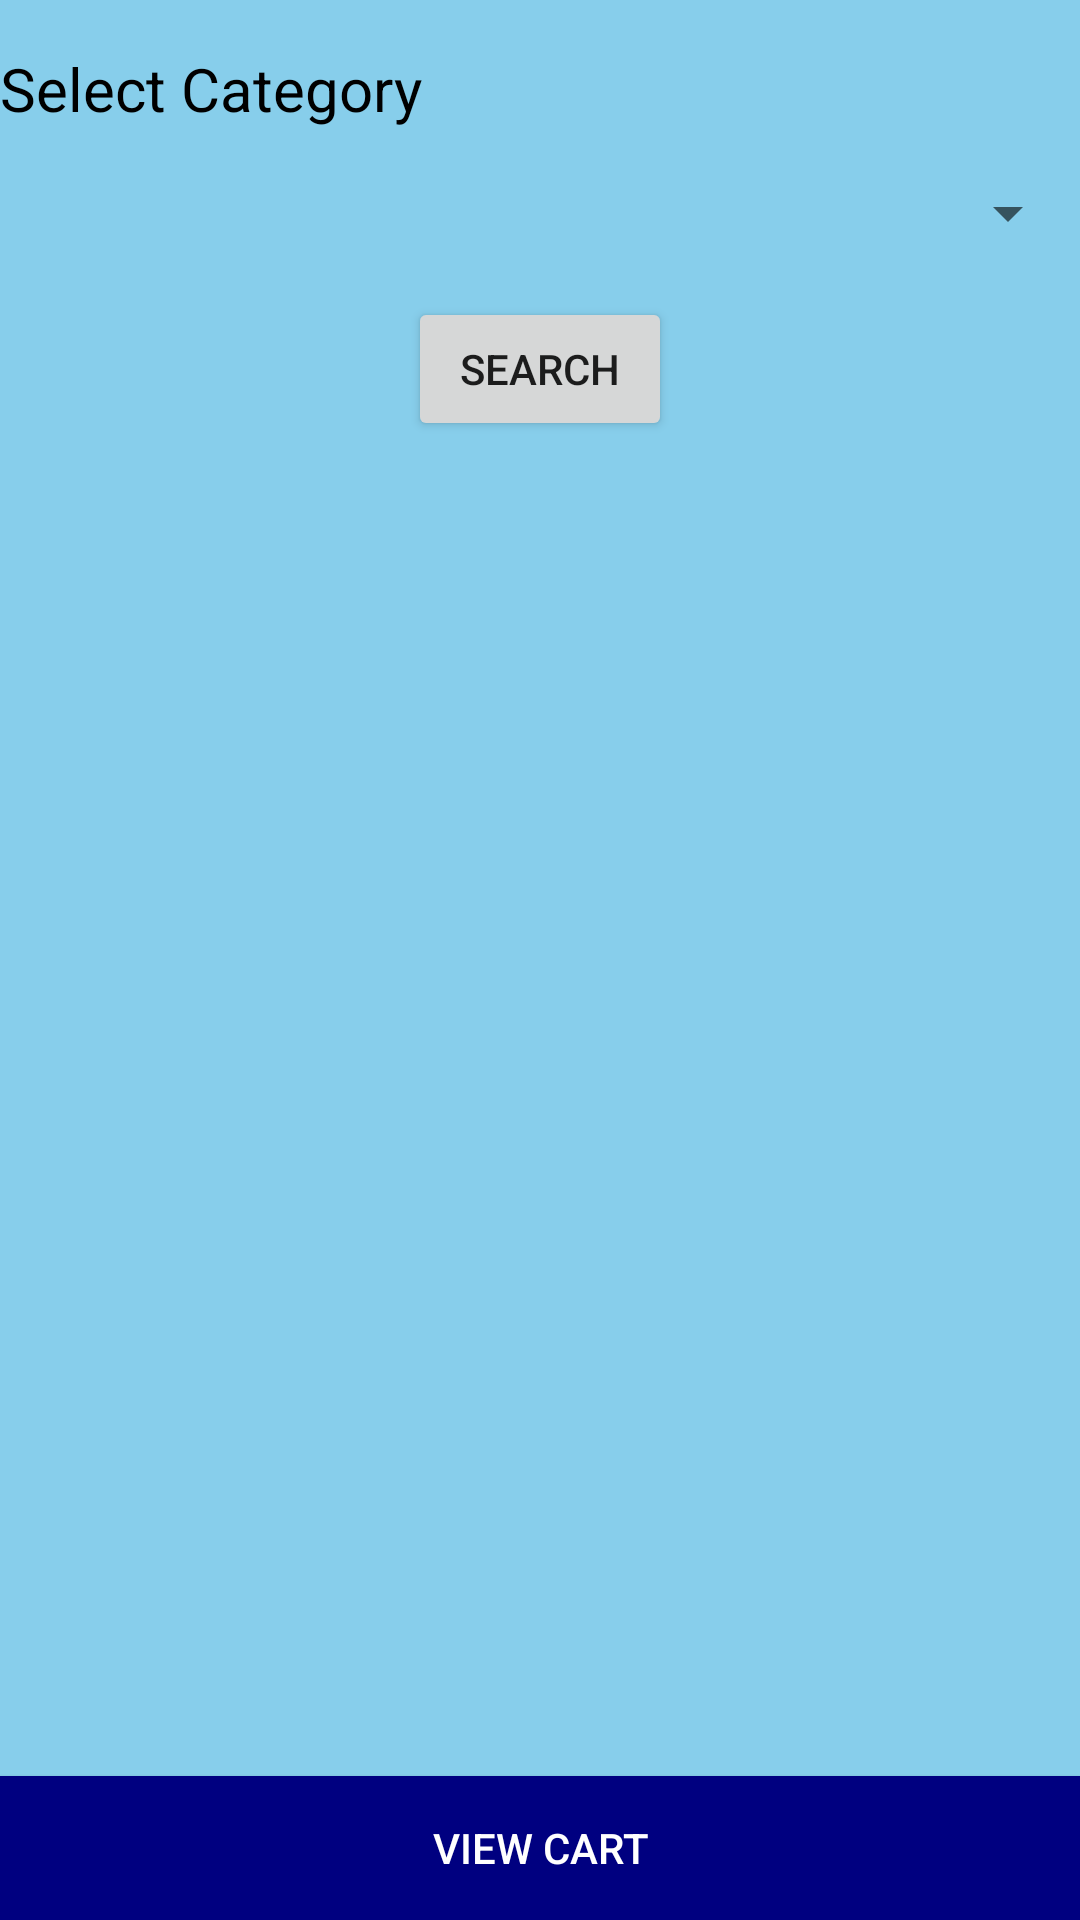

Write the Android layout XML for this screen, with the resource values it uses.
<!-- AndroidManifest.xml: application theme Theme.BuyMed -->
<!-- res/layout/search_medicines.xml -->
<?xml version="1.0" encoding="utf-8"?>
<androidx.drawerlayout.widget.DrawerLayout
        xmlns:android="http://schemas.android.com/apk/res/android"
        xmlns:app="http://schemas.android.com/apk/res-auto"
        xmlns:tools="http://schemas.android.com/tools"
        android:id="@+id/drawer_layout"
        android:layout_width="match_parent"
        android:layout_height="match_parent"
        android:background="#87CEEB"
        tools:context=".SearchMedicines">

    <RelativeLayout
            android:layout_width="match_parent"
            android:layout_height="match_parent"
            >
        <TextView
                android:id="@+id/category"
                android:layout_width="wrap_content"
                android:layout_height="wrap_content"
                android:layout_marginTop="16dp"
                android:textColor="#000000"
                android:textSize="20sp"
                android:text="Select Category"/>
        <Spinner
                android:id="@+id/spinner"
                android:layout_width="match_parent"
                android:layout_height="wrap_content"
                android:layout_centerHorizontal="true"
                android:layout_below="@id/category"
                android:layout_marginTop="16dp"/>

        <Button
                android:id="@+id/searchButton"
                android:layout_width="wrap_content"
                android:layout_height="wrap_content"
                android:layout_below="@id/spinner"
                android:layout_centerHorizontal="true"
                android:layout_marginTop="16dp"
                android:text="Search"/>

        <ListView
                android:id="@+id/resultListView"
                android:layout_width="match_parent"
                android:layout_height="wrap_content"
                android:layout_below="@id/searchButton"
                android:layout_marginTop="16dp"
        />

        <Button
                android:id="@+id/viewCartButton"
                android:layout_width="match_parent"
                android:layout_height="wrap_content"
                android:layout_alignParentBottom="true"
                android:text="View Cart"
                android:background="#000080"
                android:textColor="#FFFFFF"
                android:layout_marginTop="16dp"
        />

    </RelativeLayout>

    <com.google.android.material.navigation.NavigationView
            android:id="@+id/nav_view"
            android:layout_width="wrap_content"
            android:layout_height="match_parent"
            android:layout_gravity="start"
            app:headerLayout="@layout/nav_header"
            app:menu="@menu/menu_drawer"/>

</androidx.drawerlayout.widget.DrawerLayout>
<!-- res/layout/nav_header.xml (included above) -->
<LinearLayout
        xmlns:android="http://schemas.android.com/apk/res/android"
        android:layout_width="match_parent"
        android:layout_height="wrap_content"
        android:orientation="vertical"
        android:padding="16dp"
        android:background="?android:attr/colorPrimaryDark">

    <ImageView
            android:layout_width="96dp"
            android:layout_height="96dp"
            android:src="@drawable/profile"
            android:layout_gravity="center_horizontal"/>

    <TextView
            android:id="@+id/username"
            android:layout_width="wrap_content"
            android:layout_height="wrap_content"
            android:textColor="#FFFFFF"
            android:layout_gravity="center_horizontal"
            android:layout_marginTop="8dp"/>
</LinearLayout>
<!-- resources referenced by this layout -->
<resources>
  <style name="Theme.BuyMed" parent="Theme.AppCompat.Light.DarkActionBar">
          
          <item name="colorPrimary">@color/purple_500</item>
          <item name="colorPrimaryDark">@color/purple_700</item>
          <item name="colorAccent">@color/teal_200</item>
          
      </style>
  <!-- not gathered from this repository: default colours our renderer supplied (Android Studio template values) -->
  <color name="purple_500">#FF6200EE</color>
  <color name="purple_700">#FF3700B3</color>
  <color name="teal_200">#FF03DAC5</color>
</resources>
